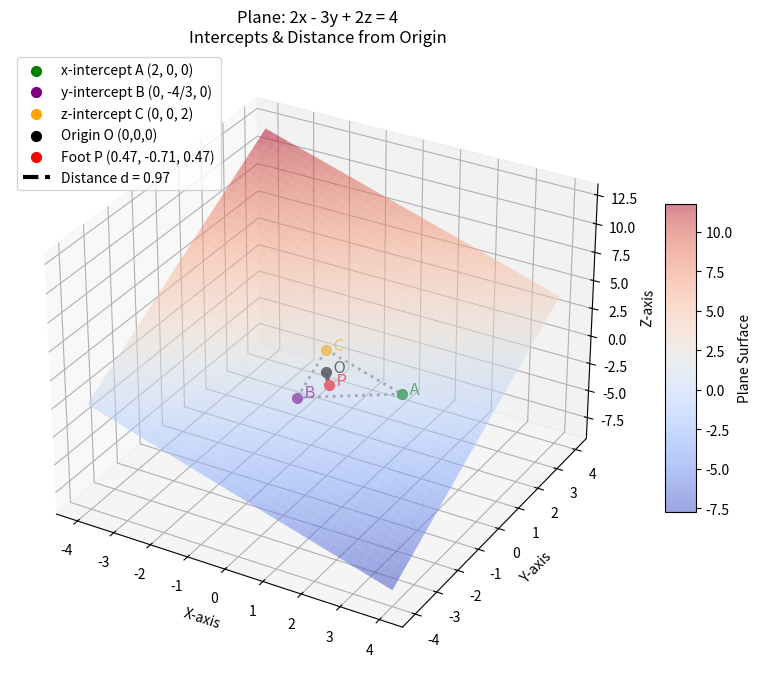

Write the Python code that produced this figure.
import numpy as np
import matplotlib.pyplot as plt
from mpl_toolkits.mplot3d import Axes3D

# -----------------------------
# Define the plane: 2x - 3y + 2z = 4.
# We can express the plane in the form:
#    2x - 3y + 2z - 4 = 0.
#
# To plot the surface, we solve for z:
#    2z = 4 - 2x + 3y  =>  z = (4 - 2x + 3y) / 2.
# -----------------------------

# Create grid values for x and y:
x_vals = np.linspace(-4, 4, 40)
y_vals = np.linspace(-4, 4, 40)
X, Y = np.meshgrid(x_vals, y_vals)
Z = (4 - 2 * X + 3 * Y) / 2

# -----------------------------
# Compute the intercepts on the axes.
# -----------------------------
# x-intercept: set y=0, z=0   => 2x = 4  =>  x = 2.
A = np.array([2, 0, 0])  # A = (2, 0, 0)

# y-intercept: set x=0, z=0   => -3y = 4  =>  y = -4/3.
B = np.array([0, -4/3, 0])  # B = (0, -4/3, 0)

# z-intercept: set x=0, y=0   => 2z = 4  =>  z = 2.
C = np.array([0, 0, 2])  # C = (0, 0, 2)

# -----------------------------
# Compute the distance from the origin (O = (0,0,0)) to the plane.
#
# For a plane written as: Ax + By + Cz = D,
# the distance from the origin is:
#     d = |D| / sqrt(A^2 + B^2 + C^2).
#
# Here A = 2, B = -3, C = 2 and D = 4.
# -----------------------------
d = 4 / np.sqrt(2**2 + (-3)**2 + 2**2)  # = 4 / sqrt(4 + 9 + 4) = 4/sqrt(17)

# -----------------------------
# Compute the foot of the perpendicular from the origin to the plane.
#
# For the plane 2x - 3y + 2z - 4 = 0, the foot P from O is given by:
#   P = -D/(A^2+B^2+C^2) * (A, B, C),
# where now we treat D as the constant from the equation written in form 2x-3y+2z-4 = 0,
# that is, D = -4. Thus:
#   P = -(-4)/(4+9+4) * (2, -3, 2) = (4/17)*(2, -3, 2).
# -----------------------------
P = (4 / 17) * np.array([2, -3, 2])
O = np.array([0, 0, 0])  # Origin

# -----------------------------
# Print the intermediate values.
# -----------------------------
print("Intermediate Values:")
print(f"Plane equation: 2x - 3y + 2z = 4")
print(f"x-intercept A: {A}")         # (2, 0, 0)
print(f"y-intercept B: {B}")         # (0, -4/3, 0)
print(f"z-intercept C: {C}")         # (0, 0, 2)
print(f"Distance from O to plane d: {d:.4f}")
print(f"Foot of the perpendicular P: {P}")

# -----------------------------
# Set up the figure and 3D axes.
# -----------------------------
fig = plt.figure(figsize=(10, 8))
ax = fig.add_subplot(111, projection='3d')

# Plot the plane surface.
plane = ax.plot_surface(X, Y, Z, cmap="coolwarm", alpha=0.5, edgecolor="none")

# Plot the intercept points.
ax.scatter(A[0], A[1], A[2], color="green", s=50, label="x-intercept A (2, 0, 0)")
ax.scatter(B[0], B[1], B[2], color="purple", s=50, label="y-intercept B (0, -4/3, 0)")
ax.scatter(C[0], C[1], C[2], color="orange", s=50, label="z-intercept C (0, 0, 2)")

# Label the origin and the foot of the perpendicular.
ax.scatter(O[0], O[1], O[2], color="black", s=50, label="Origin O (0,0,0)")
ax.scatter(P[0], P[1], P[2], color="red", s=50, label=f"Foot P ({P[0]:.2f}, {P[1]:.2f}, {P[2]:.2f})")

# Draw a line from the origin to the foot of the perpendicular.
ax.plot([O[0], P[0]], [O[1], P[1]], [O[2], P[2]], "k--", linewidth=3, label=f"Distance d = {d:.2f}")

# Optionally, connect the intercepts to form a triangle.
ax.plot([A[0], B[0]], [A[1], B[1]], [A[2], B[2]], color="gray", linestyle=":", linewidth=2)
ax.plot([B[0], C[0]], [B[1], C[1]], [B[2], C[2]], color="gray", linestyle=":", linewidth=2)
ax.plot([C[0], A[0]], [C[1], A[1]], [C[2], A[2]], color="gray", linestyle=":", linewidth=2)

# Annotate the intercept points and key points.
ax.text(A[0], A[1], A[2], "  A", color="green", fontsize=12)
ax.text(B[0], B[1], B[2], "  B", color="purple", fontsize=12)
ax.text(C[0], C[1], C[2], "  C", color="orange", fontsize=12)
ax.text(O[0], O[1], O[2], "  O", color="black", fontsize=12)
ax.text(P[0], P[1], P[2], "  P", color="red", fontsize=12)

# Set the labels and title.
ax.set_xlabel("X-axis")
ax.set_ylabel("Y-axis")
ax.set_zlabel("Z-axis")
ax.set_title("Plane: 2x - 3y + 2z = 4\nIntercepts & Distance from Origin")

# Add legend and colorbar.
ax.legend(loc="upper left")
plt.colorbar(plane, shrink=0.5, aspect=10, label="Plane Surface")

plt.show()
